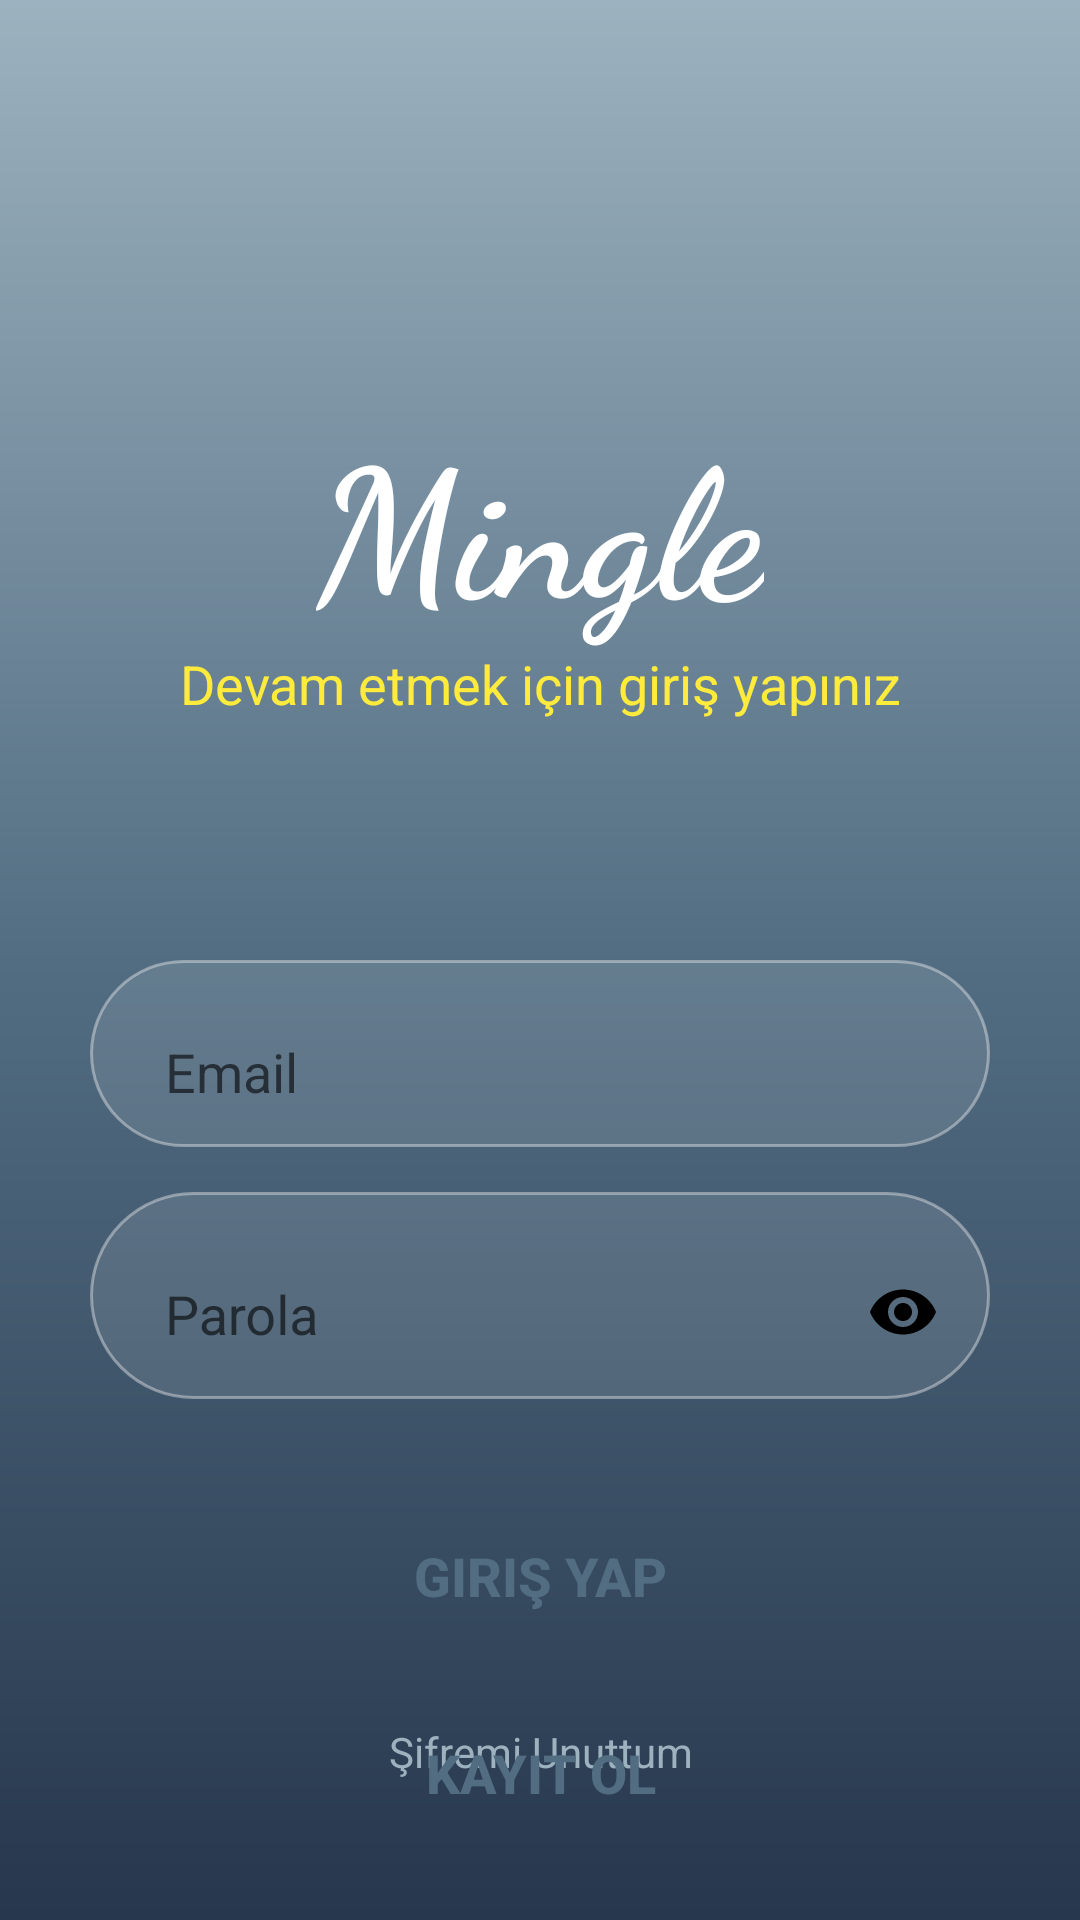

Produce the Android XML layout that renders to this screen, including the resource entries it uses.
<!-- AndroidManifest.xml: application theme Theme.Mingle -->
<!-- res/layout/giris_ekrani_activity.xml -->
<?xml version="1.0" encoding="utf-8"?>
<RelativeLayout xmlns:android="http://schemas.android.com/apk/res/android"
    xmlns:app="http://schemas.android.com/apk/res-auto"
    xmlns:tools="http://schemas.android.com/tools"
    android:layout_width="match_parent"
    android:layout_height="match_parent"
    android:background="@drawable/giris_ekrani_arkaplan"

    tools:context=".girisactivity.GirisEkraniActivity">

    <ProgressBar
        android:id="@+id/giris_ekrani_activity_progressBar"
        android:layout_width="wrap_content"
        android:layout_height="wrap_content"
        android:layout_above="@id/email"
        android:layout_centerHorizontal="true"
        android:layout_marginBottom="20dp"
        android:visibility="invisible" />

    <ImageView
        android:id="@+id/giris_ekrani_activity_animasyonGorseli"
        android:layout_width="150dp"
        android:layout_height="150dp"
        android:layout_above="@id/centerline"
        android:layout_centerHorizontal="true"
        android:layout_marginBottom="170dp"
        app:srcCompat="@drawable/giris_ekrani_gorsel" />


    <LinearLayout
        android:layout_width="match_parent"
        android:layout_height="wrap_content"
        android:layout_above="@id/centerline"
        android:layout_marginLeft="30dp"
        android:layout_marginRight="30dp"
        android:layout_marginBottom="80dp"
        android:orientation="vertical">


        <TextView
            android:layout_width="wrap_content"
            android:layout_height="wrap_content"
            android:layout_gravity="center"
            android:fontFamily="cursive"
            android:text="Mingle"
            android:textColor="#FFFFFF"
            android:textSize="60sp"
            android:textStyle="bold" />

        <TextView
            android:layout_width="match_parent"
            android:layout_height="wrap_content"
            android:gravity="center"
            android:text="Devam etmek için giriş yapınız"
            android:textColor="#ffeb3b"
            android:textSize="18sp" />

    </LinearLayout>

    <RelativeLayout
        android:id="@+id/centerline"
        android:layout_width="match_parent"
        android:layout_height="wrap_content"
        android:layout_centerInParent="true">

    </RelativeLayout>

    <com.google.android.material.textfield.TextInputLayout
        android:padding="5dp"
        android:id="@+id/email"
        android:layout_width="match_parent"
        android:layout_height="wrap_content"
        android:layout_below="@id/centerline"
        android:layout_marginLeft="30dp"
        android:layout_marginRight="30dp"
        android:layout_marginBottom="10dp"
        android:background="@drawable/edit_text_arkaplan"
        app:boxBackgroundColor="@color/seffaf">

        <EditText
            android:id="@+id/giris_ekrani_activity_editTextEmail"
            android:layout_width="match_parent"
            android:layout_height="wrap_content"
            android:backgroundTint="@color/seffaf"
            android:hint="Email"
            android:inputType="textEmailAddress"
            android:paddingLeft="20dp" />
    </com.google.android.material.textfield.TextInputLayout>

    <com.google.android.material.textfield.TextInputLayout
        android:id="@+id/password"
        android:padding="5dp"
        android:layout_width="match_parent"
        android:layout_height="wrap_content"
        android:layout_below="@id/email"
        android:layout_marginLeft="30dp"
        android:layout_marginTop="5dp"
        android:layout_marginRight="30dp"
        android:layout_marginBottom="10dp"
        android:background="@drawable/edit_text_arkaplan"
        app:passwordToggleEnabled="true"
        app:passwordToggleTint="@color/black">

        <EditText

            android:id="@+id/giris_ekrani_activity_editTextParola"
            android:layout_width="match_parent"
            android:layout_height="wrap_content"
            android:backgroundTint="@color/seffaf"
            android:hint="Parola"
            android:paddingLeft="20dp"
            android:inputType="numberPassword"
             />
    </com.google.android.material.textfield.TextInputLayout>


    <Button
        android:id="@+id/giris_ekrani_activity_butonGirisYap"
        android:layout_width="match_parent"
        android:layout_height="wrap_content"
        android:layout_below="@id/password"
        android:layout_marginStart="30dp"
        android:layout_marginTop="25dp"
        android:layout_marginEnd="30dp"
        android:layout_marginBottom="15dp"
        android:background="@drawable/giris_erkani_buton_arkaplan"
        android:text="Giriş Yap"
        android:textColor="@color/dalganın_rengi"
        android:textSize="18sp"
        android:elevation="20dp"
        android:textStyle="bold">

    </Button>

    <TextView
        android:id="@+id/giris_ekrani_activity_textViewSifremiUnuttum"
        android:layout_width="match_parent"
        android:layout_height="wrap_content"
        android:layout_below="@id/giris_ekrani_activity_butonGirisYap"
        android:layout_marginTop="10dp"
        android:text="Şifremi Unuttum"
        android:textAlignment="center"
        android:textColor="@color/dalganınArkasındakiRenk" />

    <Button
        android:id="@+id/giris_ekrani_activity_butonKayitOl"
        android:layout_width="match_parent"
        android:layout_height="wrap_content"
        android:layout_alignParentBottom="true"
        android:layout_marginStart="30dp"
        android:layout_marginTop="15dp"
        android:layout_marginEnd="30dp"
        android:layout_marginBottom="25dp"
        android:background="@drawable/giris_erkani_buton_arkaplan"
        android:text="Kayıt Ol"
        android:textColor="@color/dalganın_rengi"
        android:textSize="18sp"
        android:textStyle="bold">

    </Button>


</RelativeLayout>
<!-- resources referenced by this layout -->
<resources>
  <color name="black">#FF000000</color>
  <color name="seffaf">#00000000 </color>
  <!-- drawable edit_text_arkaplan (drawable) -->
  <?xml version="1.0" encoding="utf-8"?>
  <selector xmlns:android="http://schemas.android.com/apk/res/android">
  
      <item>
          
          <shape android:shape="rectangle">
  
              
              <solid android:color="#1bffffff" />
  
              
              <corners android:radius="50dp" />
  
              
              <stroke android:width="1dp" android:color="#65faf8f8"/>
          </shape>
      </item>
  </selector>
  <!-- drawable giris_ekrani_arkaplan (drawable) -->
  <?xml version="1.0" encoding="utf-8"?>
  <shape xmlns:android="http://schemas.android.com/apk/res/android"
      android:shape="rectangle">
  
      <gradient
          android:angle="270"
          android:centerColor="@color/dalganın_rengi"
          android:endColor="@color/anıToolbarRengi"
          android:startColor="@color/dalganınArkasındakiRenk"
          android:type="linear" />
  
  
  </shape>
  <style name="Theme.Mingle" parent="Base.Theme.Mingle" />
  <style name="Base.Theme.Mingle" parent="Theme.AppCompat.DayNight.NoActionBar">
          
          
      </style>
</resources>
